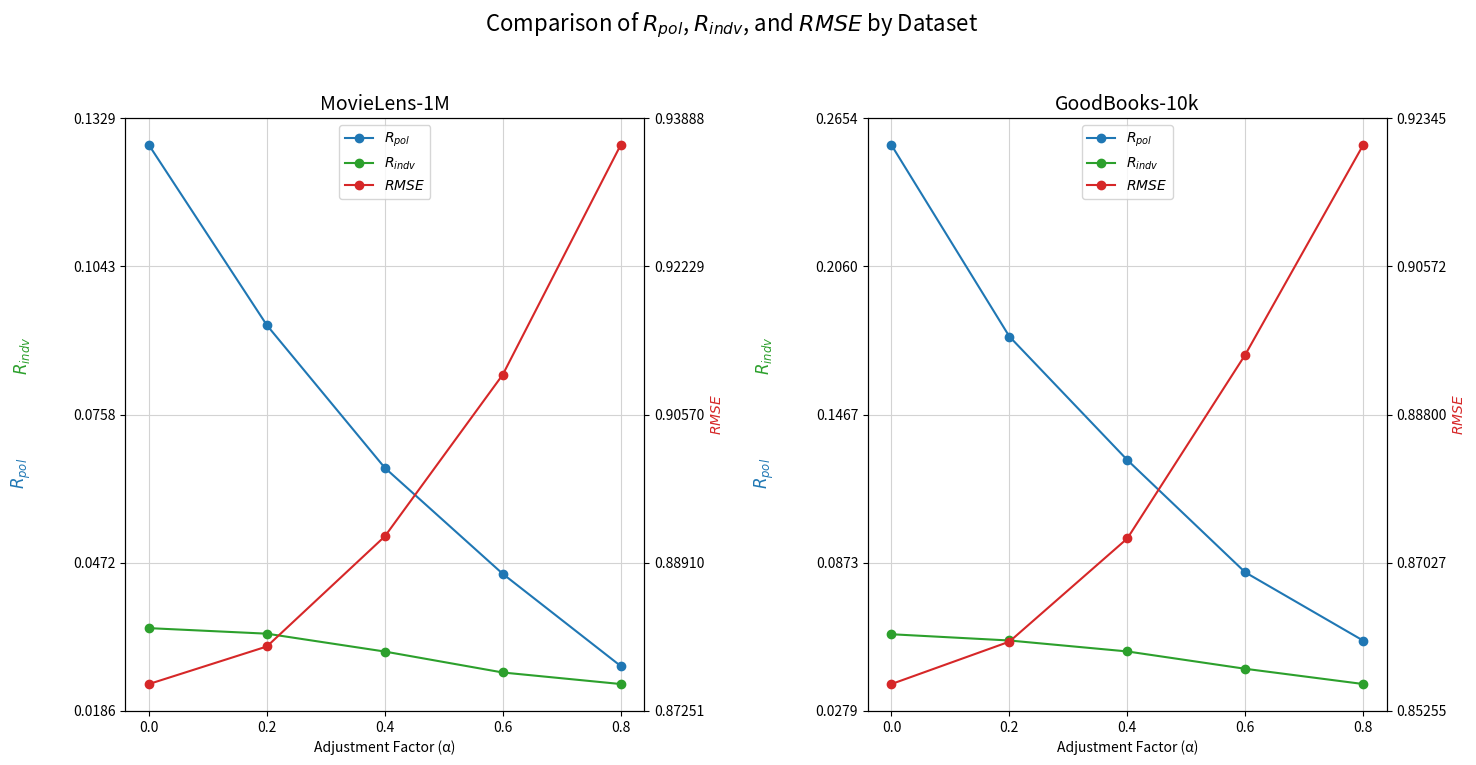

The matplotlib source for this figure:
import matplotlib.pyplot as plt
import numpy as np

# Dados extraídos das tabelas fornecidas
dados = {
    'MovieLens-1M': {
        'α': [0, 0.2, 0.4, 0.6, 0.8],
        r'$R_{pol}$': [0.127705059, 0.092975306, 0.065485454, 0.045046727, 0.027279156],
        r'$R_{indv}$': [0.034572808, 0.033503484, 0.030058334, 0.026021418, 0.023797359],
        r'$RMSE$': [0.875528094, 0.879731532, 0.892053897, 0.910152787, 0.935862058]
    },
    'GoodBooks-10k': {
        'α': [0, 0.2, 0.4, 0.6, 0.8],
        r'$R_{pol}$': [0.254573171, 0.177911196, 0.128459384, 0.083471240, 0.056132575],
        r'$R_{indv}$': [0.058675519, 0.056173741, 0.051789997, 0.044843601, 0.038740893],
        r'$RMSE$': [0.855771561, 0.860838742, 0.873177885, 0.895149461, 0.920223485]
    }
}

fig, axs = plt.subplots(1, 2, figsize=(15, 8))  # Ajuste do tamanho da figura
fig.suptitle('Comparison of $R_{pol}$, $R_{indv}$, and $RMSE$ by Dataset', fontsize=16)

# Iteração pelos dados para criar os gráficos
for i, (title, data) in enumerate(dados.items()):
    ax = axs[i]
    ax2 = ax.twinx()

    # Plotar Rpol e Rindv no eixo y primário
    ax.plot(data['α'], data[r'$R_{pol}$'], marker='o', linestyle='-', color='tab:blue', label=r'$R_{pol}$')
    ax.plot(data['α'], data[r'$R_{indv}$'], marker='o', linestyle='-', color='tab:green', label=r'$R_{indv}$')

    # Plotar RMSE no eixo y secundário
    ax2.plot(data['α'], data[r'$RMSE$'], marker='o', linestyle='-', color='tab:red', label=r'$RMSE$')

    # Adicionando o título do subplot
    ax.set_title(title, fontsize=14)

    # Define os ticks do eixo X para serem apenas os valores inteiros especificados
    ax.set_xticks(data['α'])
    ax.set_xlabel('Adjustment Factor (α)')
    
    # Adicionando labels e layout dos eixos y primário
    ax.grid(True, color='lightgray')

    # Ajustando as escalas do eixo Y primário com uma margem
    y_min = min(min(data[r'$R_{pol}$']), min(data[r'$R_{indv}$']))
    y_max = max(max(data[r'$R_{pol}$']), max(data[r'$R_{indv}$']))
    y_range = y_max - y_min
    y_margin = y_range * 0.05  # Margem de 5%
    ax.set_ylim([y_min - y_margin, y_max + y_margin])  # Adicionando margem aos limites do eixo Y primário
    ax.set_yticks(np.linspace(y_min - y_margin, y_max + y_margin, num=5))  # Ajusta os ticks do eixo Y
    ax.set_facecolor('white')  # Fundo branco

    # Ajustando as escalas do eixo Y secundário com uma margem
    y_min2 = min(data[r'$RMSE$'])
    y_max2 = max(data[r'$RMSE$'])
    y_range2 = y_max2 - y_min2
    y_margin2 = y_range2 * 0.05  # Margem de 5%
    ax2.set_ylim([y_min2 - y_margin2, y_max2 + y_margin2])  # Adicionando margem aos limites do eixo Y secundário
    ax2.set_yticks(np.linspace(y_min2 - y_margin2, y_max2 + y_margin2, num=5))  # Ajusta os ticks do eixo Y secundário

    # Custom labels for the primary Y axis
    ax.set_ylabel('')  # Clear default ylabel
    y_label_x_pos = -0.20  # Initial X position for custom Y axis labels
    y_label_y_pos = 0.4
    
    # Draw colored labels on the primary Y axis
    ax.text(y_label_x_pos, y_label_y_pos, r'$R_{pol}$', color='tab:blue', transform=ax.transAxes, ha='center', va='center', rotation='vertical', fontsize=12)
    ax.text(y_label_x_pos, y_label_y_pos + 0.1, '   ', transform=ax.transAxes, ha='center', va='center', rotation='vertical', fontsize=12)
    ax.text(y_label_x_pos, y_label_y_pos + 0.2, r'$R_{indv}$', color='tab:green', transform=ax.transAxes, ha='center', va='center', rotation='vertical', fontsize=12)

    # Adicionar legenda para o eixo y secundário
    ax2.set_ylabel(r'$RMSE$', color='tab:red')

    # Adicionar a legenda
    lines_1, labels_1 = ax.get_legend_handles_labels()
    lines_2, labels_2 = ax2.get_legend_handles_labels()
    ax2.legend(lines_1 + lines_2, labels_1 + labels_2, loc='upper center')

# Ajustando o espaçamento entre os subplots
fig.subplots_adjust(bottom=0.1, top=0.9, left=0.05, right=0.95, wspace=0.3)

# Ajustes finais para melhorar layout e visualização
plt.tight_layout(rect=[0, 0.03, 1, 0.95])
plt.show()
